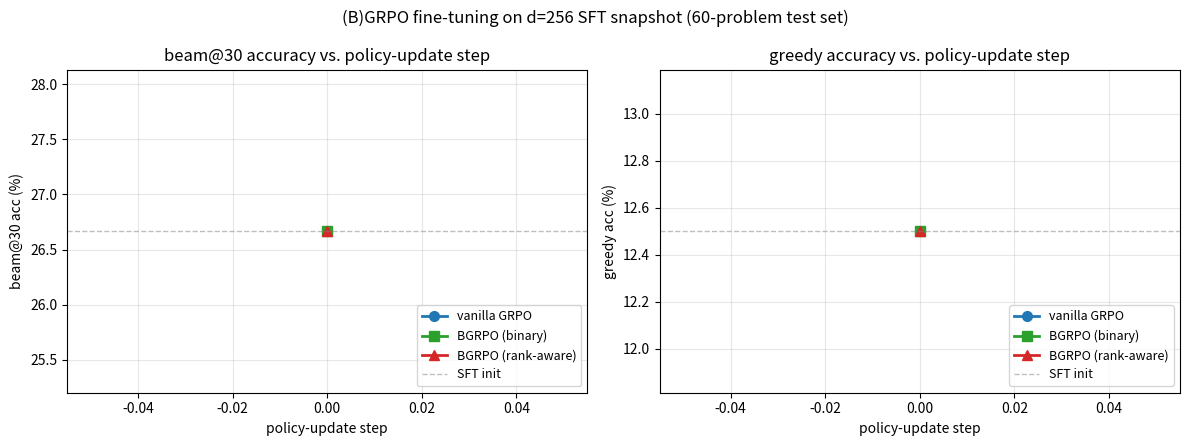

Write the Python code that produced this figure. (Note: this script raises an exception after producing the figure.)
"""Plot accuracy vs. policy-update step for the grpo / bgrpo / bgrpo_rank runs.

Reads `summary.json` files from
    data_storage/things_on_paper/BGRPO/runs/<run>/eval/<ckpt>/summary.json
and plots both greedy and beam@30 accuracy against the checkpoint step.

Checkpoint "final" is treated as == the largest numeric step (TRL saves both
at the end of training).
"""

from __future__ import annotations

import json
from pathlib import Path

import matplotlib.pyplot as plt

REPO = Path("/resnick/groups/Hippo/jaeha/PolynomialDecomposition")
BGRPO_ROOT = REPO / "data_storage/things_on_paper/BGRPO/runs"
OUT = BGRPO_ROOT.parent / "bgrpo_iter_curve.png"

RUNS = [
    ("grpo",       "vanilla GRPO",       "#1f77b4", "o"),
    ("bgrpo",      "BGRPO (binary)",     "#2ca02c", "s"),
    ("bgrpo_rank", "BGRPO (rank-aware)", "#d62728", "^"),
]
# SFT init = d=256 snapshot_best, beam@30 on the same 60-test set.
# grpo/ckpt-10 sits at 26.667% and vanilla GRPO is flat → use it as the
# iter=0 anchor for all three curves.
SFT_BEAM30 = 26.667
SFT_GREEDY = 12.5  # grpo/ckpt-10 greedy


# All three runs trained for 25 policy-update steps; `checkpoint-final` is
# TRL's alias for the last step (ckpt-25 and ckpt-final are byte-identical).
FINAL_STEP = 25


def load_run(run: str) -> tuple[list[int], list[float], list[float]]:
    data: dict[int, tuple[float, float]] = {}
    for p in sorted((BGRPO_ROOT / run / "eval").glob("checkpoint-*/summary.json")):
        name = p.parent.name.removeprefix("checkpoint-")
        n = FINAL_STEP if name == "final" else int(name)
        summ = json.loads(p.read_text())
        greedy = summ.get("greedy", {}).get("acc")
        beam30 = summ.get("beam", {}).get("30", {}).get("acc")
        if greedy is None or beam30 is None:
            continue
        # Later writes (e.g. an explicit ckpt-25 after ckpt-final) overwrite.
        data[n] = (greedy, beam30)
    steps = sorted(data)
    greedies = [data[s][0] for s in steps]
    beams = [data[s][1] for s in steps]
    return steps, greedies, beams


fig, (ax_b, ax_g) = plt.subplots(1, 2, figsize=(12, 4.5), sharex=True)

for run, label, color, marker in RUNS:
    steps, greedy, beam = load_run(run)
    xs = [0] + steps
    ys_b = [SFT_BEAM30] + beam
    ys_g = [SFT_GREEDY] + greedy
    ax_b.plot(xs, ys_b, marker=marker, color=color, linewidth=2, markersize=7,
              label=label)
    ax_g.plot(xs, ys_g, marker=marker, color=color, linewidth=2, markersize=7,
              label=label)

for ax, title, ylab in [
    (ax_b, "beam@30 accuracy vs. policy-update step",  "beam@30 acc (%)"),
    (ax_g, "greedy accuracy vs. policy-update step",   "greedy acc (%)"),
]:
    ax.axhline(SFT_BEAM30 if ax is ax_b else SFT_GREEDY,
               color="gray", linestyle="--", linewidth=1, alpha=0.5,
               label="SFT init")
    ax.set_xlabel("policy-update step")
    ax.set_ylabel(ylab)
    ax.set_title(title)
    ax.grid(True, alpha=0.3)
    ax.legend(loc="lower right", fontsize=9)

fig.suptitle("(B)GRPO fine-tuning on d=256 SFT snapshot (60-problem test set)",
             fontsize=12)
fig.tight_layout()
fig.savefig(OUT, dpi=150, bbox_inches="tight")
print(f"wrote {OUT}")
